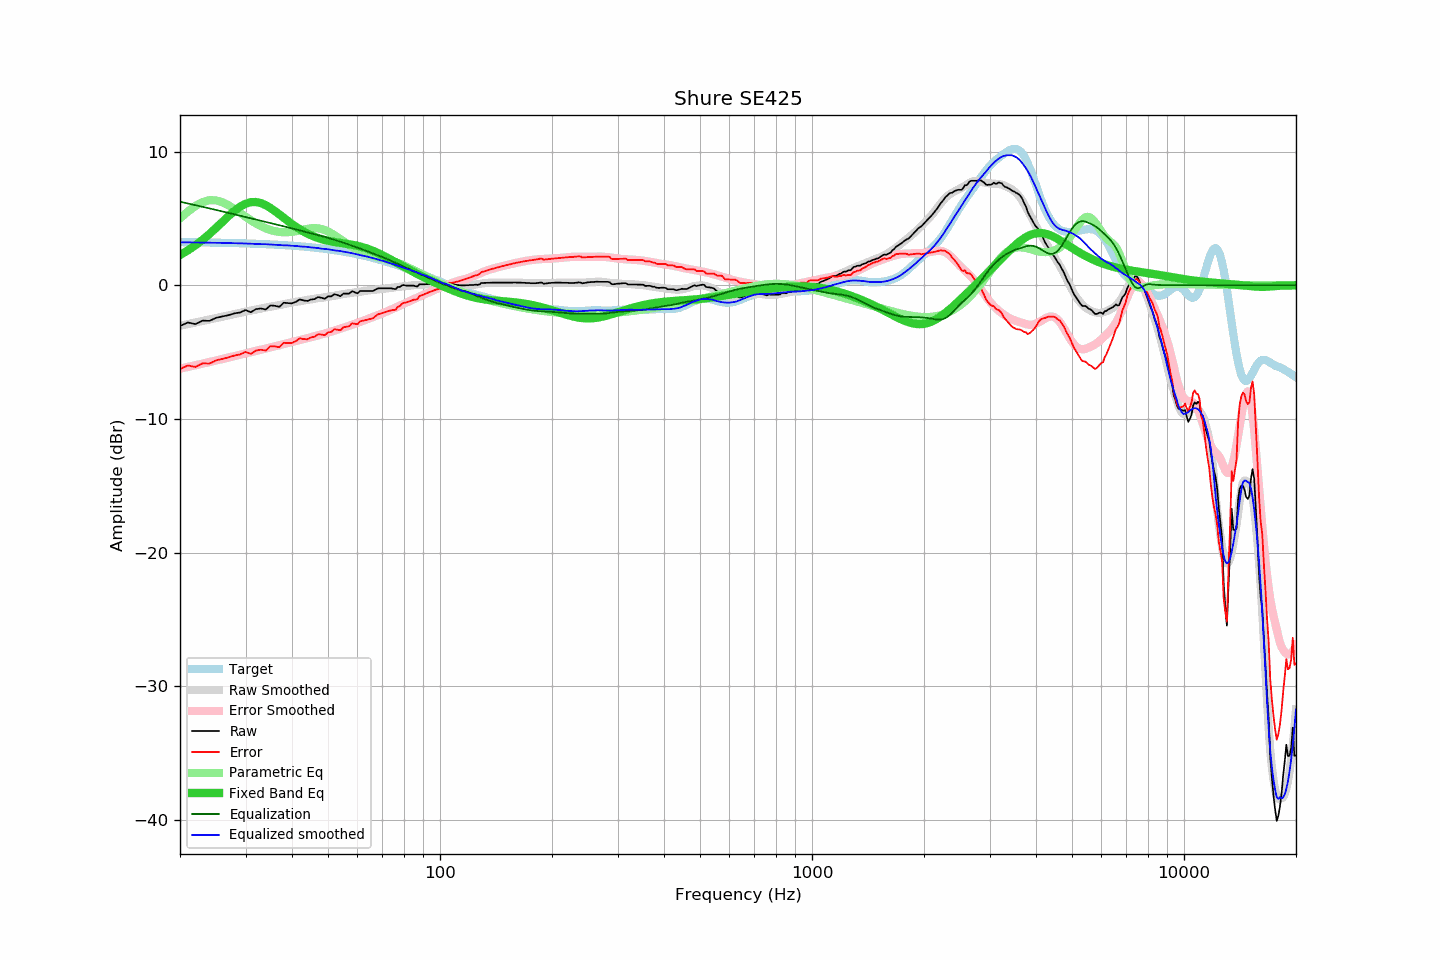

Values plotted in this chart, from the file beside it:
frequency, raw, error, smoothed, error_smoothed, equalization, parametric_eq, equalized_raw, equalized_smoothed, target
20, -3.05, -6.27, -3.03, -6.24, 6.25, 2.26, 3.20, 3.21, 3.22
21, -2.79, -6.00, -2.91, -6.11, 6.12, 2.61, 3.33, 3.21, 3.21
22, -2.91, -6.12, -2.79, -5.99, 5.99, 2.98, 3.08, 3.20, 3.21
23, -2.65, -5.85, -2.68, -5.87, 5.87, 3.40, 3.22, 3.19, 3.20
24, -2.67, -5.86, -2.56, -5.75, 5.75, 3.83, 3.08, 3.18, 3.19
25, -2.44, -5.62, -2.46, -5.63, 5.63, 4.28, 3.19, 3.18, 3.18
26, -2.34, -5.51, -2.35, -5.52, 5.52, 4.74, 3.18, 3.17, 3.17
27, -2.24, -5.40, -2.25, -5.41, 5.41, 5.17, 3.17, 3.16, 3.16
28, -2.11, -5.26, -2.16, -5.30, 5.30, 5.55, 3.19, 3.15, 3.15
29, -2.04, -5.18, -2.07, -5.20, 5.20, 5.87, 3.16, 3.13, 3.14
30, -1.86, -4.99, -1.98, -5.10, 5.10, 6.09, 3.24, 3.12, 3.13
31, -2.02, -5.13, -1.90, -5.00, 5.00, 6.21, 2.99, 3.10, 3.11
32, -1.79, -4.89, -1.82, -4.91, 4.91, 6.22, 3.12, 3.09, 3.10
33, -1.74, -4.82, -1.75, -4.82, 4.82, 6.14, 3.08, 3.07, 3.09
34, -1.82, -4.89, -1.67, -4.74, 4.74, 5.99, 2.92, 3.07, 3.07
35, -1.51, -4.56, -1.61, -4.65, 4.65, 5.78, 3.14, 3.05, 3.05
36, -1.54, -4.58, -1.54, -4.57, 4.57, 5.54, 3.03, 3.03, 3.04
37, -1.62, -4.64, -1.48, -4.49, 4.49, 5.29, 2.87, 3.00, 3.02
38, -1.31, -4.31, -1.42, -4.41, 4.41, 5.04, 3.10, 2.99, 3.00
39, -1.34, -4.32, -1.35, -4.33, 4.33, 4.80, 2.99, 2.98, 2.98
40, -1.36, -4.32, -1.30, -4.25, 4.25, 4.58, 2.89, 2.95, 2.96
41, -1.24, -4.18, -1.24, -4.17, 4.17, 4.37, 2.94, 2.94, 2.94
42, -1.06, -3.97, -1.20, -4.10, 4.10, 4.18, 3.04, 2.90, 2.91
43, -1.14, -4.03, -1.15, -4.03, 4.03, 4.01, 2.89, 2.88, 2.89
44, -1.18, -4.04, -1.09, -3.96, 3.96, 3.87, 2.78, 2.87, 2.86
45, -1.07, -3.91, -1.06, -3.89, 3.89, 3.74, 2.82, 2.83, 2.84
46, -1.04, -3.85, -1.01, -3.82, 3.82, 3.63, 2.78, 2.81, 2.81
47, -0.89, -3.67, -0.97, -3.75, 3.75, 3.53, 2.86, 2.78, 2.78
48, -0.94, -3.69, -0.95, -3.68, 3.68, 3.45, 2.74, 2.73, 2.75
49, -1.02, -3.74, -0.90, -3.61, 3.61, 3.38, 2.59, 2.71, 2.72
50, -0.84, -3.53, -0.85, -3.54, 3.54, 3.32, 2.70, 2.69, 2.69
51, -0.84, -3.50, -0.82, -3.47, 3.47, 3.27, 2.63, 2.65, 2.66
52, -0.67, -3.29, -0.79, -3.40, 3.40, 3.23, 2.73, 2.61, 2.62
53, -0.74, -3.33, -0.74, -3.32, 3.32, 3.19, 2.58, 2.58, 2.59
54, -0.82, -3.37, -0.70, -3.25, 3.25, 3.16, 2.43, 2.55, 2.55
55, -0.63, -3.14, -0.66, -3.18, 3.18, 3.13, 2.55, 2.52, 2.51
56, -0.63, -3.11, -0.63, -3.10, 3.10, 3.10, 2.48, 2.48, 2.48
57, -0.63, -3.07, -0.60, -3.03, 3.03, 3.06, 2.40, 2.43, 2.44
58, -0.45, -2.85, -0.57, -2.96, 2.96, 3.03, 2.51, 2.39, 2.40
59, -0.53, -2.89, -0.54, -2.89, 2.89, 2.99, 2.36, 2.35, 2.36
60, -0.61, -2.92, -0.52, -2.82, 2.82, 2.94, 2.21, 2.30, 2.31
61, -0.43, -2.70, -0.49, -2.74, 2.74, 2.90, 2.31, 2.26, 2.27
62, -0.43, -2.66, -0.46, -2.67, 2.67, 2.84, 2.24, 2.21, 2.23
63, -0.43, -2.61, -0.42, -2.60, 2.60, 2.78, 2.17, 2.17, 2.18
64, -0.43, -2.57, -0.39, -2.52, 2.52, 2.72, 2.10, 2.13, 2.14
65, -0.43, -2.52, -0.37, -2.45, 2.45, 2.65, 2.02, 2.08, 2.09
66, -0.43, -2.47, -0.34, -2.38, 2.38, 2.58, 1.95, 2.04, 2.04
67, -0.33, -2.32, -0.33, -2.31, 2.31, 2.50, 1.98, 1.98, 1.99
68, -0.24, -2.19, -0.32, -2.24, 2.24, 2.42, 2.00, 1.93, 1.95
69, -0.23, -2.13, -0.30, -2.17, 2.17, 2.33, 1.95, 1.88, 1.90
70, -0.23, -2.08, -0.28, -2.10, 2.10, 2.25, 1.88, 1.82, 1.85
71, -0.23, -2.03, -0.27, -2.04, 2.04, 2.16, 1.81, 1.77, 1.80
72, -0.23, -1.97, -0.24, -1.96, 1.96, 2.07, 1.73, 1.72, 1.75
73, -0.23, -1.92, -0.22, -1.89, 1.89, 1.98, 1.66, 1.67, 1.69
74, -0.23, -1.87, -0.19, -1.82, 1.82, 1.89, 1.59, 1.62, 1.64
75, -0.27, -1.86, -0.17, -1.74, 1.74, 1.80, 1.48, 1.57, 1.59
76, -0.29, -1.83, -0.15, -1.67, 1.67, 1.71, 1.38, 1.52, 1.54
77, -0.13, -1.61, -0.13, -1.60, 1.60, 1.63, 1.47, 1.47, 1.48
78, -0.13, -1.56, -0.13, -1.53, 1.53, 1.54, 1.40, 1.40, 1.43
79, -0.01, -1.39, -0.11, -1.46, 1.46, 1.46, 1.45, 1.35, 1.38
... 553 more rows
